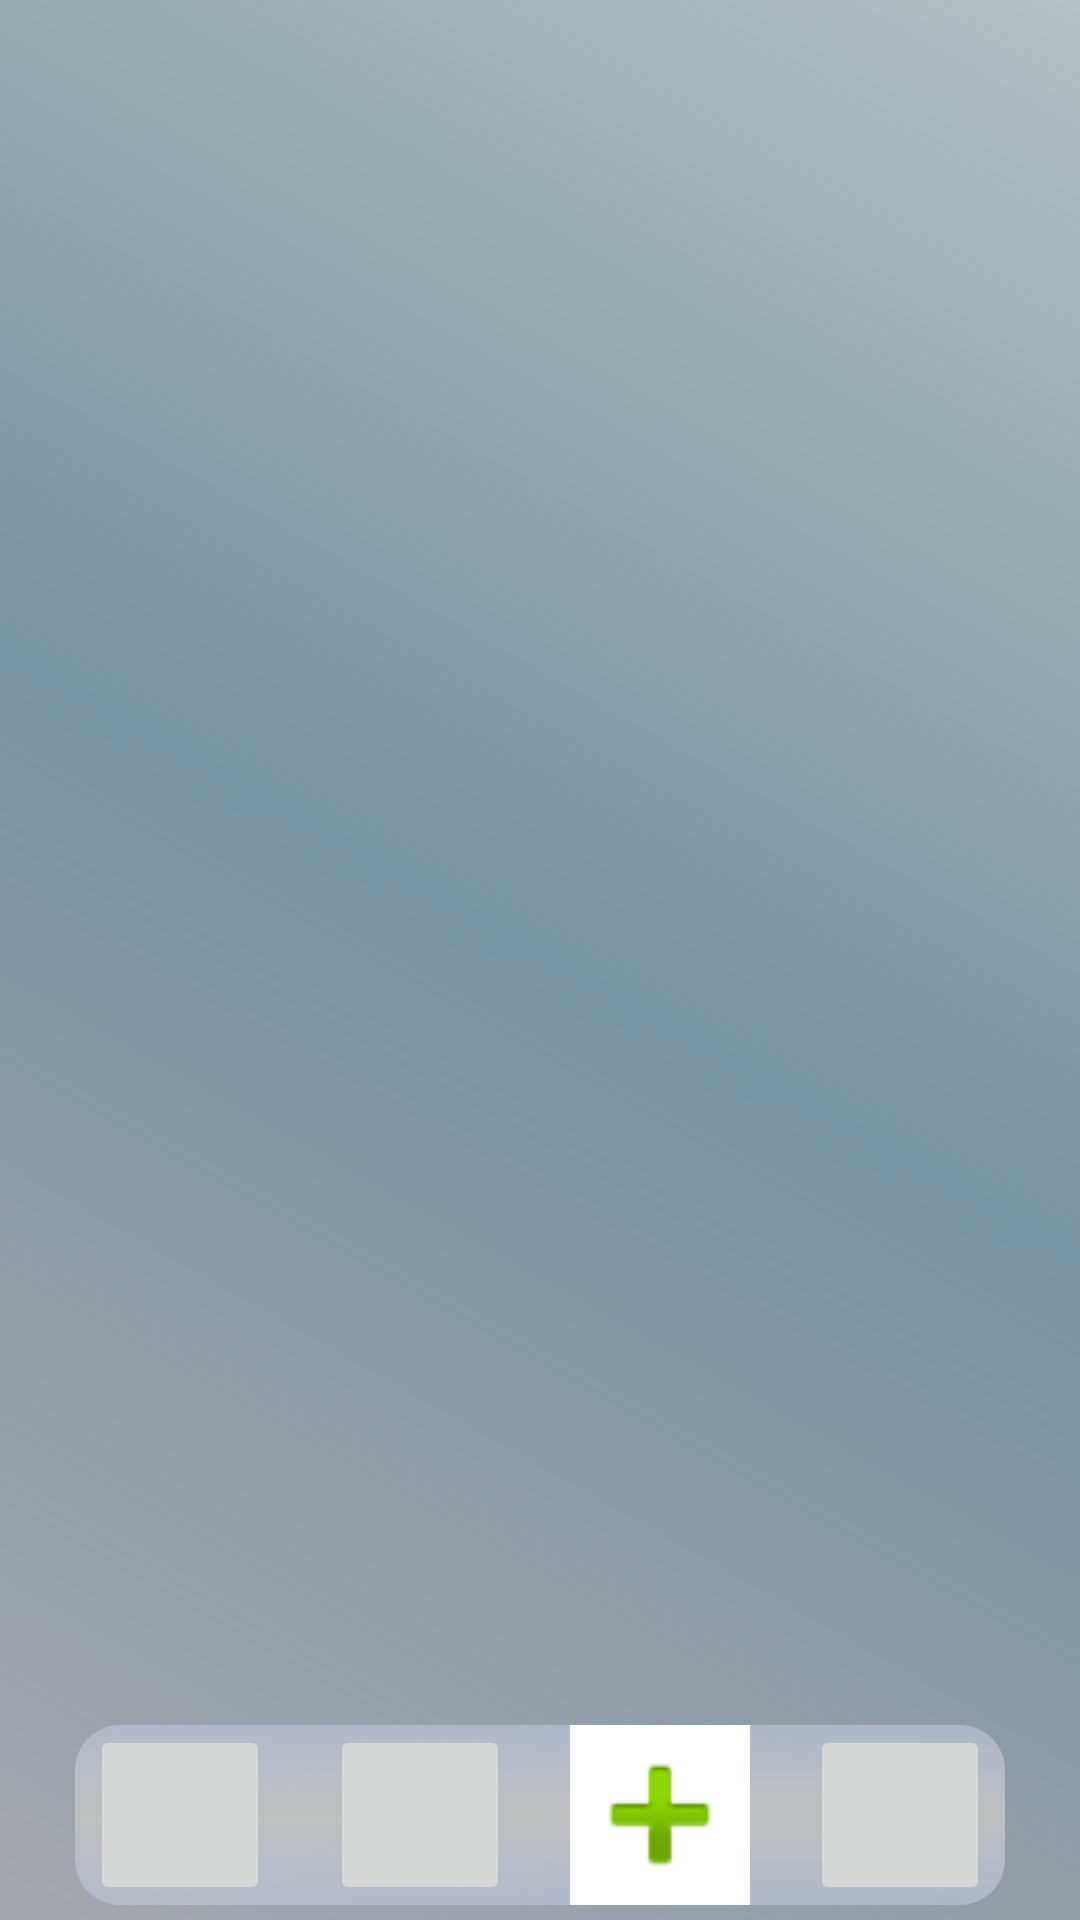

Produce the Android XML layout that renders to this screen, including the resource entries it uses.
<!-- AndroidManifest.xml: application theme Theme.App_Banco -->
<!-- res/layout/activity_tela_menu.xml -->
<?xml version="1.0" encoding="utf-8"?>
<androidx.constraintlayout.widget.ConstraintLayout xmlns:android="http://schemas.android.com/apk/res/android"
    xmlns:app="http://schemas.android.com/apk/res-auto"
    xmlns:tools="http://schemas.android.com/tools"
    android:layout_width="match_parent"
    android:layout_height="match_parent"
    android:background="@drawable/background">


    <RelativeLayout
        android:layout_width="match_parent"
        android:layout_height="match_parent">


        <androidx.recyclerview.widget.RecyclerView
            android:id="@+id/lp_recycler"
            android:layout_width="match_parent"
            android:layout_height="match_parent"
            android:layout_above="@+id/container_button"
            />


        <LinearLayout
            android:id="@+id/container_button"
            android:layout_width="match_parent"
            android:layout_height="wrap_content"
            android:orientation="horizontal"
            android:layout_marginHorizontal="25dp"
            android:layout_marginBottom="5dp"
            android:gravity="center_horizontal"
            android:background="@drawable/card_back"
            android:layout_alignParentBottom="true">


            <ImageButton
                android:id="@+id/Login_btn_click"
                android:layout_width="60dp"
                android:layout_height="60dp"
                android:layout_marginHorizontal="10dp"
                android:layout_gravity="center_vertical"/>


            <ImageButton
                android:layout_width="60dp"
                android:layout_height="60dp"
                android:layout_marginHorizontal="10dp"
                android:layout_gravity="center_vertical"/>



            <ImageButton
                android:id="@+id/add_produto_click"
                android:layout_width="60dp"
                android:layout_height="60dp"
                android:src="@android:drawable/ic_input_add"
                android:scaleType="centerCrop"
                android:background="@color/white"
                android:layout_marginHorizontal="10dp"
                android:layout_gravity="center_vertical"/>


            <ImageButton
                android:layout_width="60dp"
                android:layout_height="60dp"
                android:layout_marginHorizontal="10dp"
                android:layout_gravity="center_vertical"/>

        </LinearLayout>

    </RelativeLayout>


</androidx.constraintlayout.widget.ConstraintLayout>
<!-- resources referenced by this layout -->
<resources>
  <color name="white">#FFFFFFFF</color>
  <!-- drawable background (drawable) -->
  <?xml version="1.0" encoding="utf-8"?>
  <shape xmlns:android="http://schemas.android.com/apk/res/android">
      <gradient
      android:startColor="#A9797B85"
      android:centerColor="#7893A3"
      android:endColor="#8368858A"
      android:angle="45"
      />
  
  
  
  </shape>
  <!-- drawable card_back (drawable) -->
  <?xml version="1.0" encoding="utf-8"?>
  <shape xmlns:android="http://schemas.android.com/apk/res/android">
  
  
      <gradient
          android:startColor="#A9BDC3DA"
          android:centerColor="#BDBFBF"
          android:endColor="#A9BDC3DA"
          android:angle="90"
          />
  
  
      <corners
          android:radius="15dp"/>
  
  </shape>
  <style name="Theme.App_Banco" parent="Theme.MaterialComponents.DayNight.NoActionBar">
          
          <item name="colorPrimary">@color/purple_500</item>
          <item name="colorPrimaryVariant">@color/purple_700</item>
          <item name="colorOnPrimary">@color/white</item>
          
          <item name="colorSecondary">@color/teal_200</item>
          <item name="colorSecondaryVariant">@color/teal_700</item>
          <item name="colorOnSecondary">@color/black</item>
          
          <item name="android:statusBarColor">?attr/colorPrimaryVariant</item>
          
      </style>
  <color name="purple_500">#FF6200EE</color>
  <color name="purple_700">#FF3700B3</color>
  <color name="teal_200">#FF03DAC5</color>
  <color name="teal_700">#FF018786</color>
  <color name="black">#FF000000</color>
</resources>
